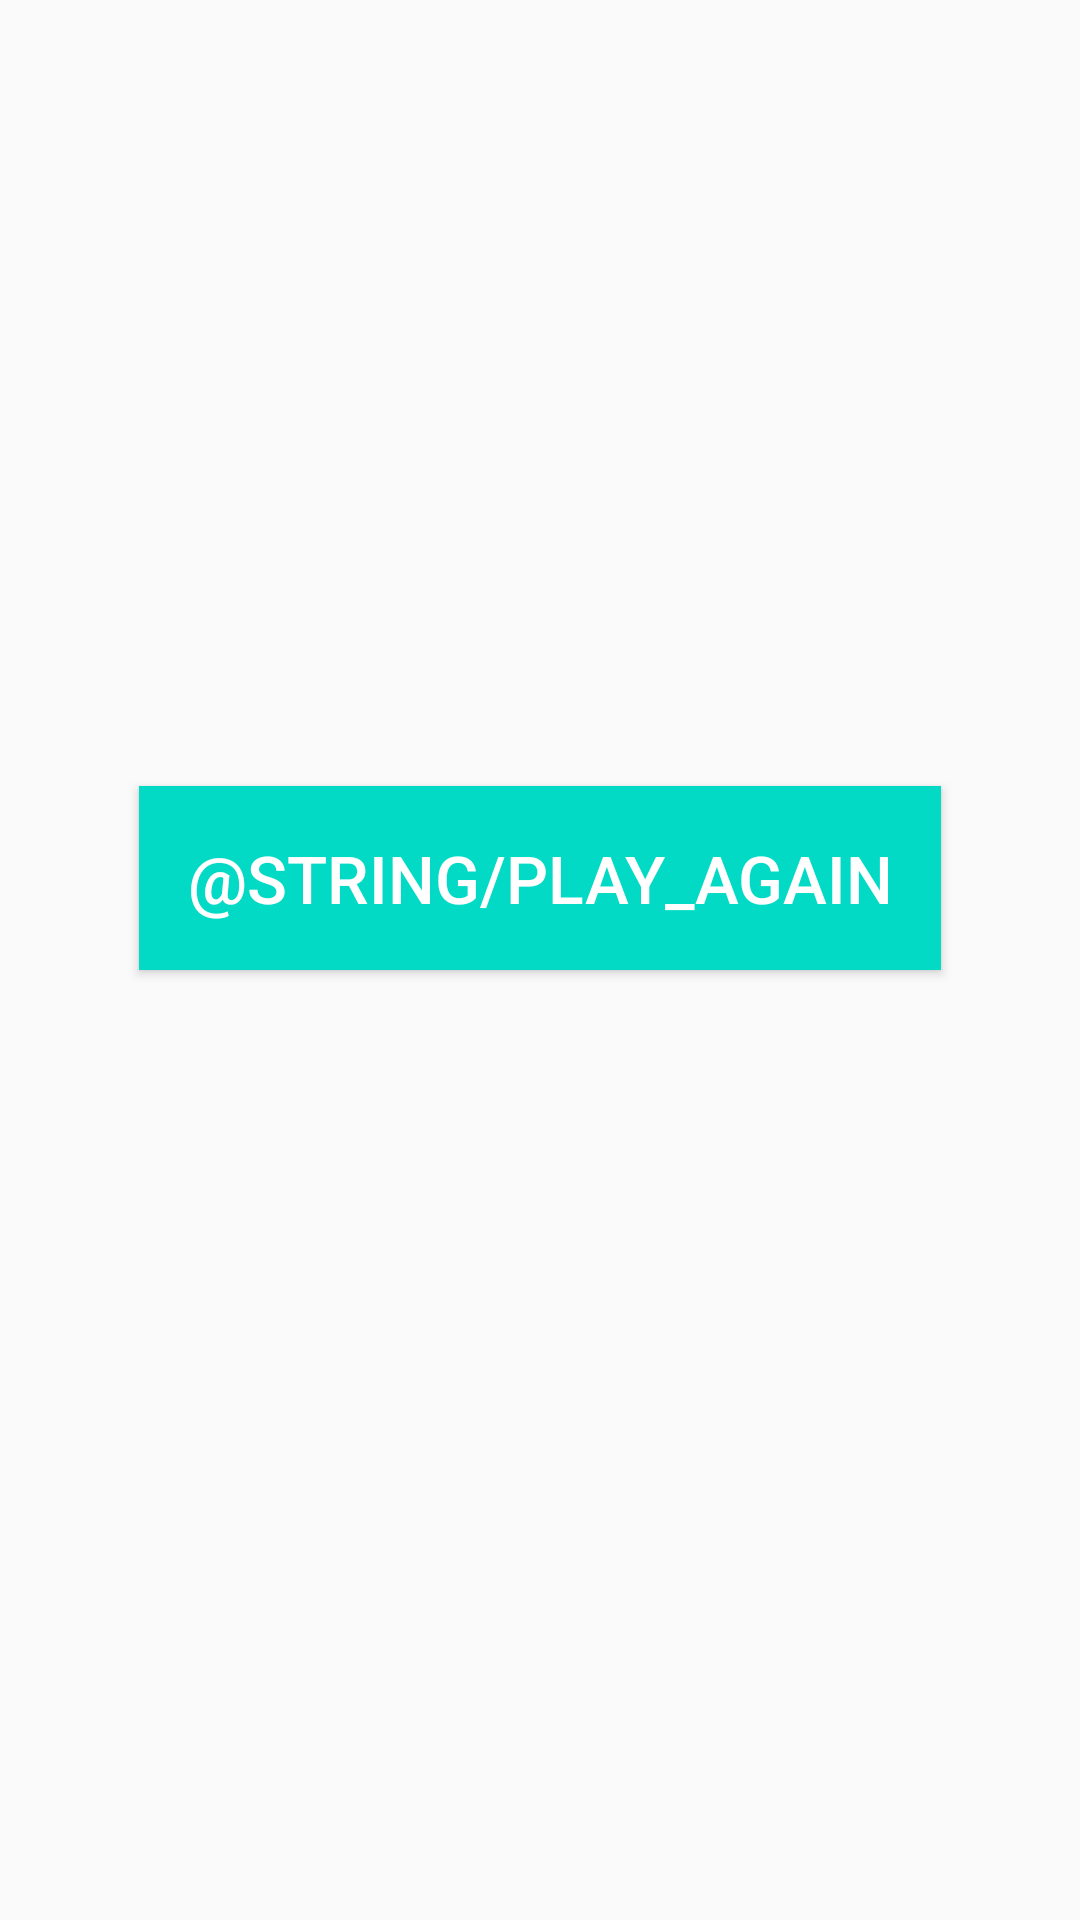

The Android layout XML behind this screen, and the referenced resources:
<!-- AndroidManifest.xml: application theme AppTheme -->
<!-- res/layout/activity_results.xml -->
<?xml version="1.0" encoding="utf-8"?>
<androidx.constraintlayout.widget.ConstraintLayout xmlns:android="http://schemas.android.com/apk/res/android"
    xmlns:app="http://schemas.android.com/apk/res-auto"
    xmlns:tools="http://schemas.android.com/tools"
    android:layout_width="match_parent"
    android:layout_height="match_parent"
    tools:context=".ResultsActivity">

    <TextView
        android:id="@+id/finalScore"
        android:layout_width="wrap_content"
        android:layout_height="wrap_content"
        android:layout_marginTop="140dp"
        android:textAlignment="center"
        android:textSize="22sp"
        app:layout_constraintEnd_toEndOf="parent"
        app:layout_constraintStart_toStartOf="parent"
        app:layout_constraintTop_toTopOf="parent" />

    <Button
        android:id="@+id/replayButton"
        android:layout_width="wrap_content"
        android:layout_height="wrap_content"
        android:layout_marginBottom="224dp"
        android:onClick="replayClicked"
        android:padding="16dp"
        android:text="@string/play_again"
        app:layout_constraintBottom_toBottomOf="parent"
        app:layout_constraintEnd_toEndOf="parent"
        app:layout_constraintStart_toStartOf="parent"
        app:layout_constraintTop_toBottomOf="@+id/finalScore" />
</androidx.constraintlayout.widget.ConstraintLayout>
<!-- resources referenced by this layout -->
<resources>
  <style name="AppTheme" parent="Theme.AppCompat.Light.DarkActionBar">
          
          <item name="colorPrimary">@color/colorPrimary</item>
          <item name="colorPrimaryDark">@color/colorPrimaryDark</item>
          <item name="colorAccent">@color/colorAccent</item>
  
          <item name="android:spinnerItemStyle">@style/headline</item>
          <item name="android:spinnerDropDownItemStyle">@style/headline</item>
          <item name="buttonStyle">@style/buttonStyle</item>
      </style>
  <style name="headline" parent="TextAppearance.AppCompat.Display2">
          <item name="android:textColor">@color/colorAccent</item>
      </style>
  <style name="buttonStyle" parent="Widget.AppCompat.Button">
          <item name="android:background">@color/colorAccent</item>
          <item name="android:textColor">#FFFFFF</item>
          <item name="android:textSize">22sp</item>
      </style>
  <!-- not gathered from this repository: default colours our renderer supplied (Android Studio template values) -->
  <color name="colorPrimary">#FF6200EE</color>
  <color name="colorPrimaryDark">#FF3700B3</color>
  <color name="colorAccent">#FF03DAC5</color>
</resources>
